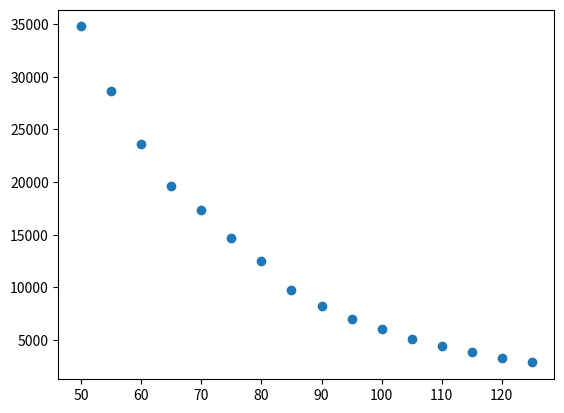

Reproduce this figure in Python.
import numpy as np
import matplotlib.pyplot as plt

n = 3
m = 16

t = np.array([45 + 5*i for i in range(1, m+1)])

y = np.array([
    34780, 28610, 23650, 19630, 16370, 13720, 11540, 9744,
    8261, 7030, 6005, 5147, 4427, 3820, 3307, 2872
])

noise = 1e+3
y[4] += noise
y[5] += noise
y[6] += noise

with open("data_meyer.txt", "w") as f:
    for i in range(m):
        f.write(f"{t[i]} {y[i]}\n")

plt.plot(t,y,"o")
plt.show()
